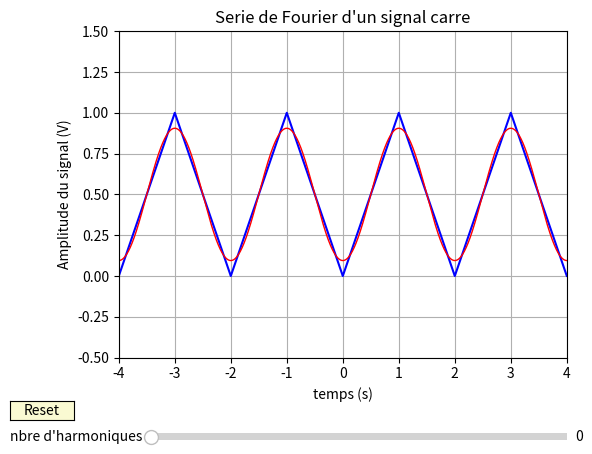

Write the Python code that produced this figure.
#!/usr/bin/env python3
# -*- coding: utf-8 -*-
"""
Created on Sun Apr 29 15:05:37 2018

@author: alexandre
"""

## Importation des bibliotheques
import numpy as np
import matplotlib.pyplot as plt
from matplotlib.widgets import Slider, Button
from numpy import pi

plt.close("all")
## Construction manuelle du signal triangle et creation de la fenetre

a0=1            # Amplitude en V
T0=2            # periode effective du signal en s
f0=1/T0         # frequence du signal (inverse de la periode effective)

fig, ax = plt.subplots()
plt.subplots_adjust(left=0.2, bottom=0.2)         # dimensions du graphique

# definition de la fonction triangle
def triangle(x):
    a = x % (T0)
    if a < T0/2:
        return a/(T0/2)
    else:
        return (2-a/(T0/2))

creneau_vec = np.vectorize(triangle)

t = np.arange(-2*T0, 2*T0, 0.001)    # temps allant de -2 s à 4s par pas de 0.01s (sur trois periodes)
plt.plot(t,creneau_vec(t),'b')

# Creation de la courbe initiale (avec la serie de Fourier à un terme)
def f0(x,N):
    S0 = 0.5
    for n in np.arange(0,N+1,1):                        # n va varier de 0 à N0 par pas de 1 (attention la borne max est N0+1 car il exclu la borne max
        Cn0 = -(8*0.5/pi**2)*(np.cos((2*n+1)*2*pi*x/T0))/(2*n+1)**2
        S0 = S0 + Cn0
    return S0


N0=0                                                # initialisation à 1 le nombre de composantes de la serie de Fourier
l, = plt.plot(t, f0(t,N0), lw=1, color='red')         # courbe à tracer i en fonction de omega
plt.axis([-2*T0, 2*T0, -0.5, 1.5*a0])                     # limite des axes (xmin,xmax,ymin,ymax)
plt.xlabel("temps (s)")                     # titre de l'axe des abscisses
plt.ylabel("Amplitude du signal (V)")                               # titre de l'axe des ordonnees
plt.title("Serie de Fourier d'un signal carre") 
plt.grid(True)                                          # quadrille le graphique


## Ajout des barres de changement de valeur des variables initiales
axcolor = 'lightgoldenrodyellow'                            # couleur des barres
axN = plt.axes([0.25, 0.02, 0.65, 0.03])    # localisation de la barre pour N
ioN = Slider(axN,"nbre d'harmoniques",0,6,valinit=N0,valfmt='%0.0f')

## Definition de la fonction qui permet de reinitialiser les valeurs initiales par celle choisie à la barre
def update(val):
    N = ioN.val                                             # prend la valeur de la barre pour N
    l.set_ydata(f0(t,N))    # ressort le nouveau profil de resonance
    fig.canvas.draw_idle()                                  # redessine la courbe
ioN.on_changed(update)                                      # affiche à côte de la barre la valeur de N


## Definition d'un bouton reset
resetax = plt.axes([0.03, 0.07, 0.1, 0.04])
button = Button(resetax, 'Reset', color=axcolor, hovercolor='0.975')

def reset(event):
    ioN.reset()
button.on_clicked(reset)